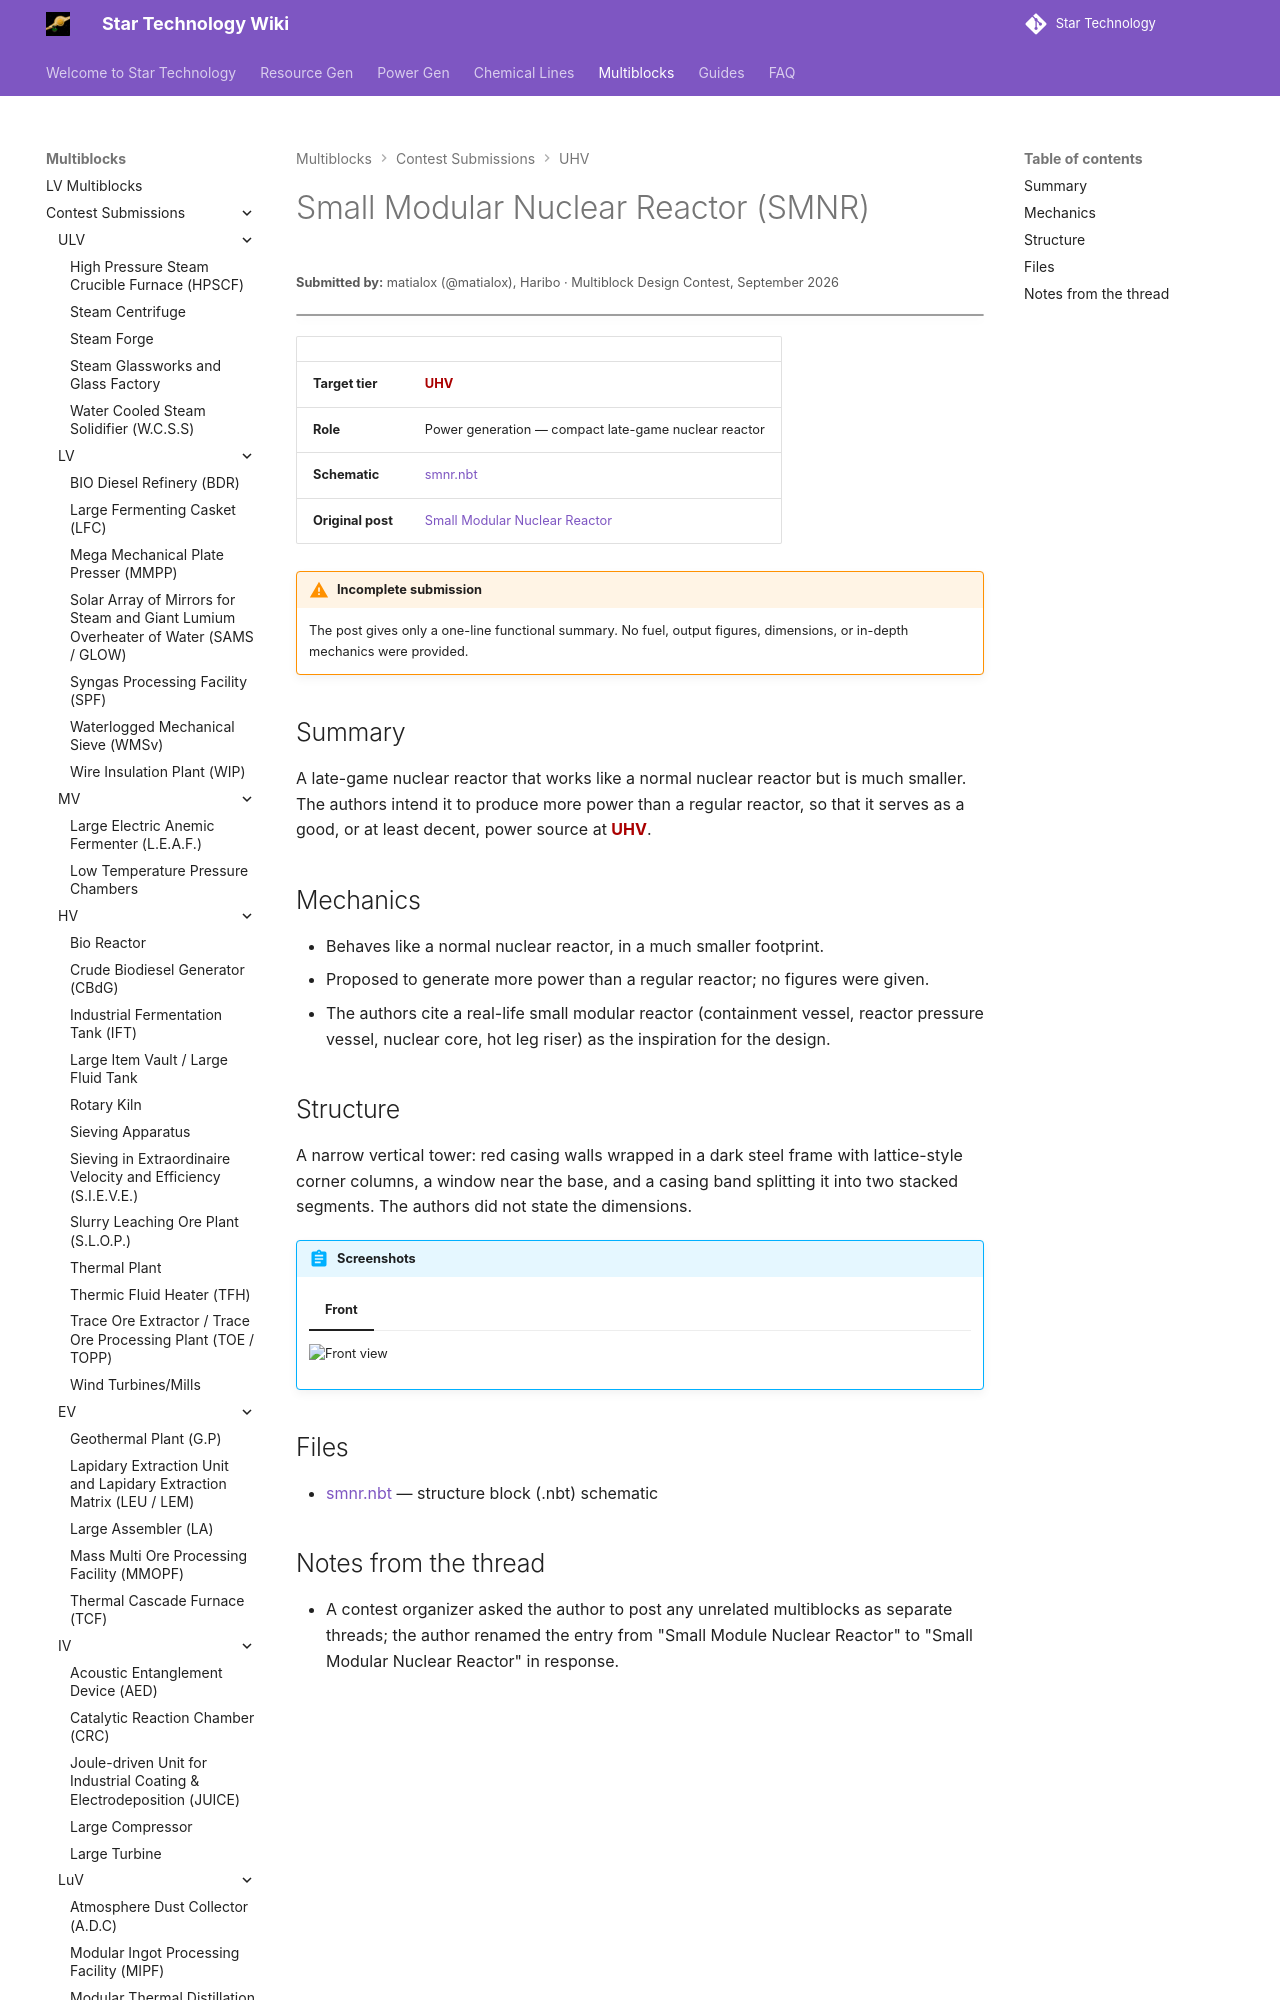

repository: StarT-Dev-Team/StarT-Wiki · page: Multiblocks/Contest/small-modular-nuclear-reactor/index.html · generator: mkdocs

---
title: Small Modular Nuclear Reactor
author: matialox, Haribo
---

# Small Modular Nuclear Reactor (SMNR)
<small>**Submitted by:** matialox (@matialox), Haribo · Multiblock Design Contest, September 2026</small>

!!! quote ""

| | |
|---|---|
| **Target tier** | <UHV>UHV</UHV> |
| **Role** | Power generation — compact late-game nuclear reactor |
| **Schematic** | [smnr.nbt](Contest_img/small-modular-nuclear-reactor/smnr.nbt) |
| **Original post** | [Small Modular Nuclear Reactor](https://discord.com/channels/1177211394039484477/1554144811005513849) |

!!! warning "Incomplete submission"

    The post gives only a one-line functional summary. No fuel, output figures, dimensions, or in-depth mechanics were provided.
